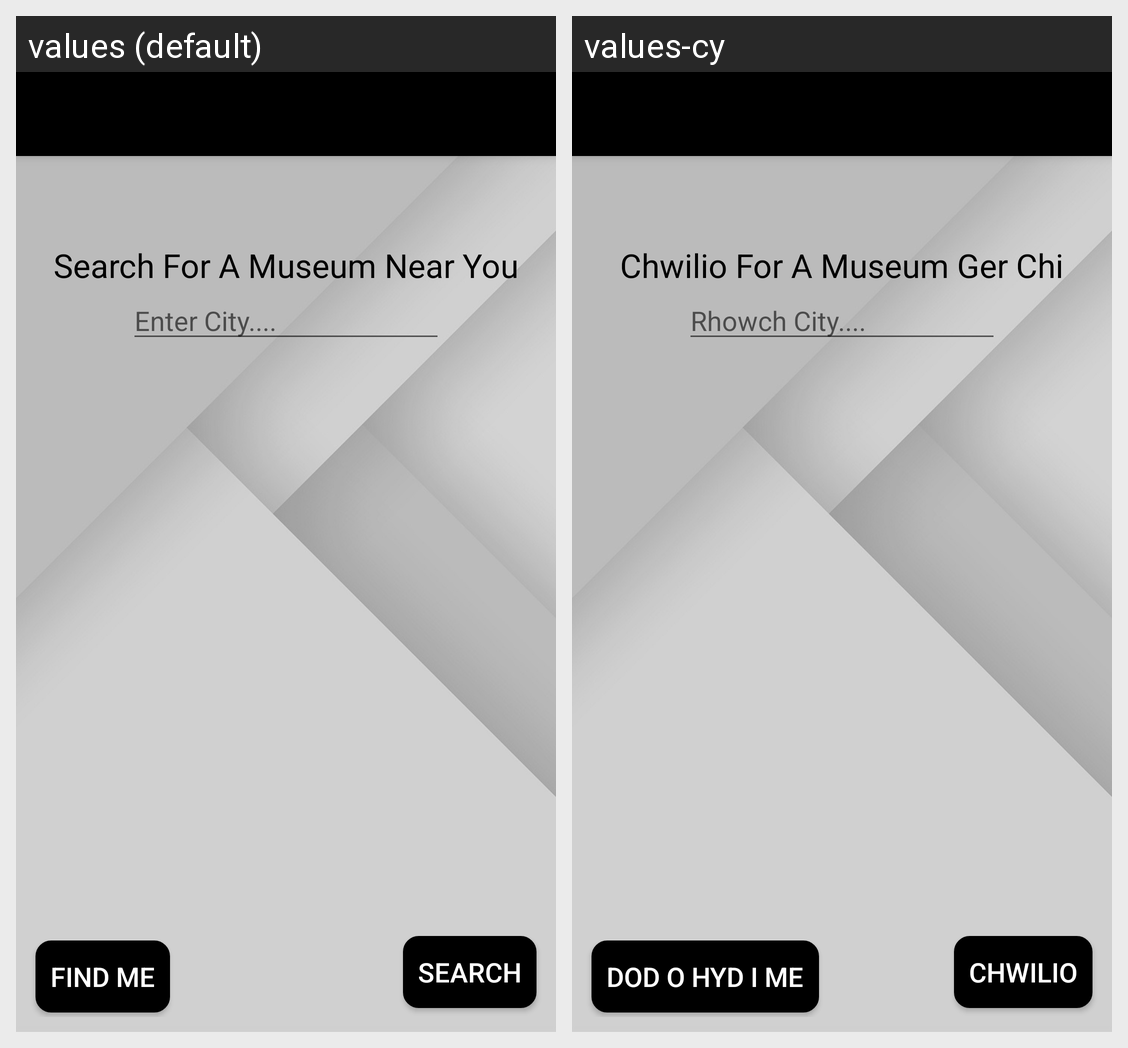

This grid shows one Android layout under two languages. Give, for every string resource on the screen, its name, the default text and each shown locale's text.
Android screen res/layout/activity_main.xml rendered under 2 locales, left to right: values (default), values-cy. Device: Nexus 5 (rendered at 1080×1920; each locale shown at half size, 540×960, under a caption strip naming it); theme AppTheme.NoActionBar.
Strings drawn on this screen, with the default value and each locale's value (text and hints the layout hard-codes, and strings that could not be matched under every locale, appear in the picture but are not listed):

search_message
  values: Search For A Museum Near You
  values-cy: Chwilio For A Museum Ger Chi

citySearch
  values: Enter City....
  values-cy: Rhowch City....

search_btn
  values: Search
  values-cy: Chwilio

findme_btn
  values: Find Me
  values-cy: Dod o hyd i Me
